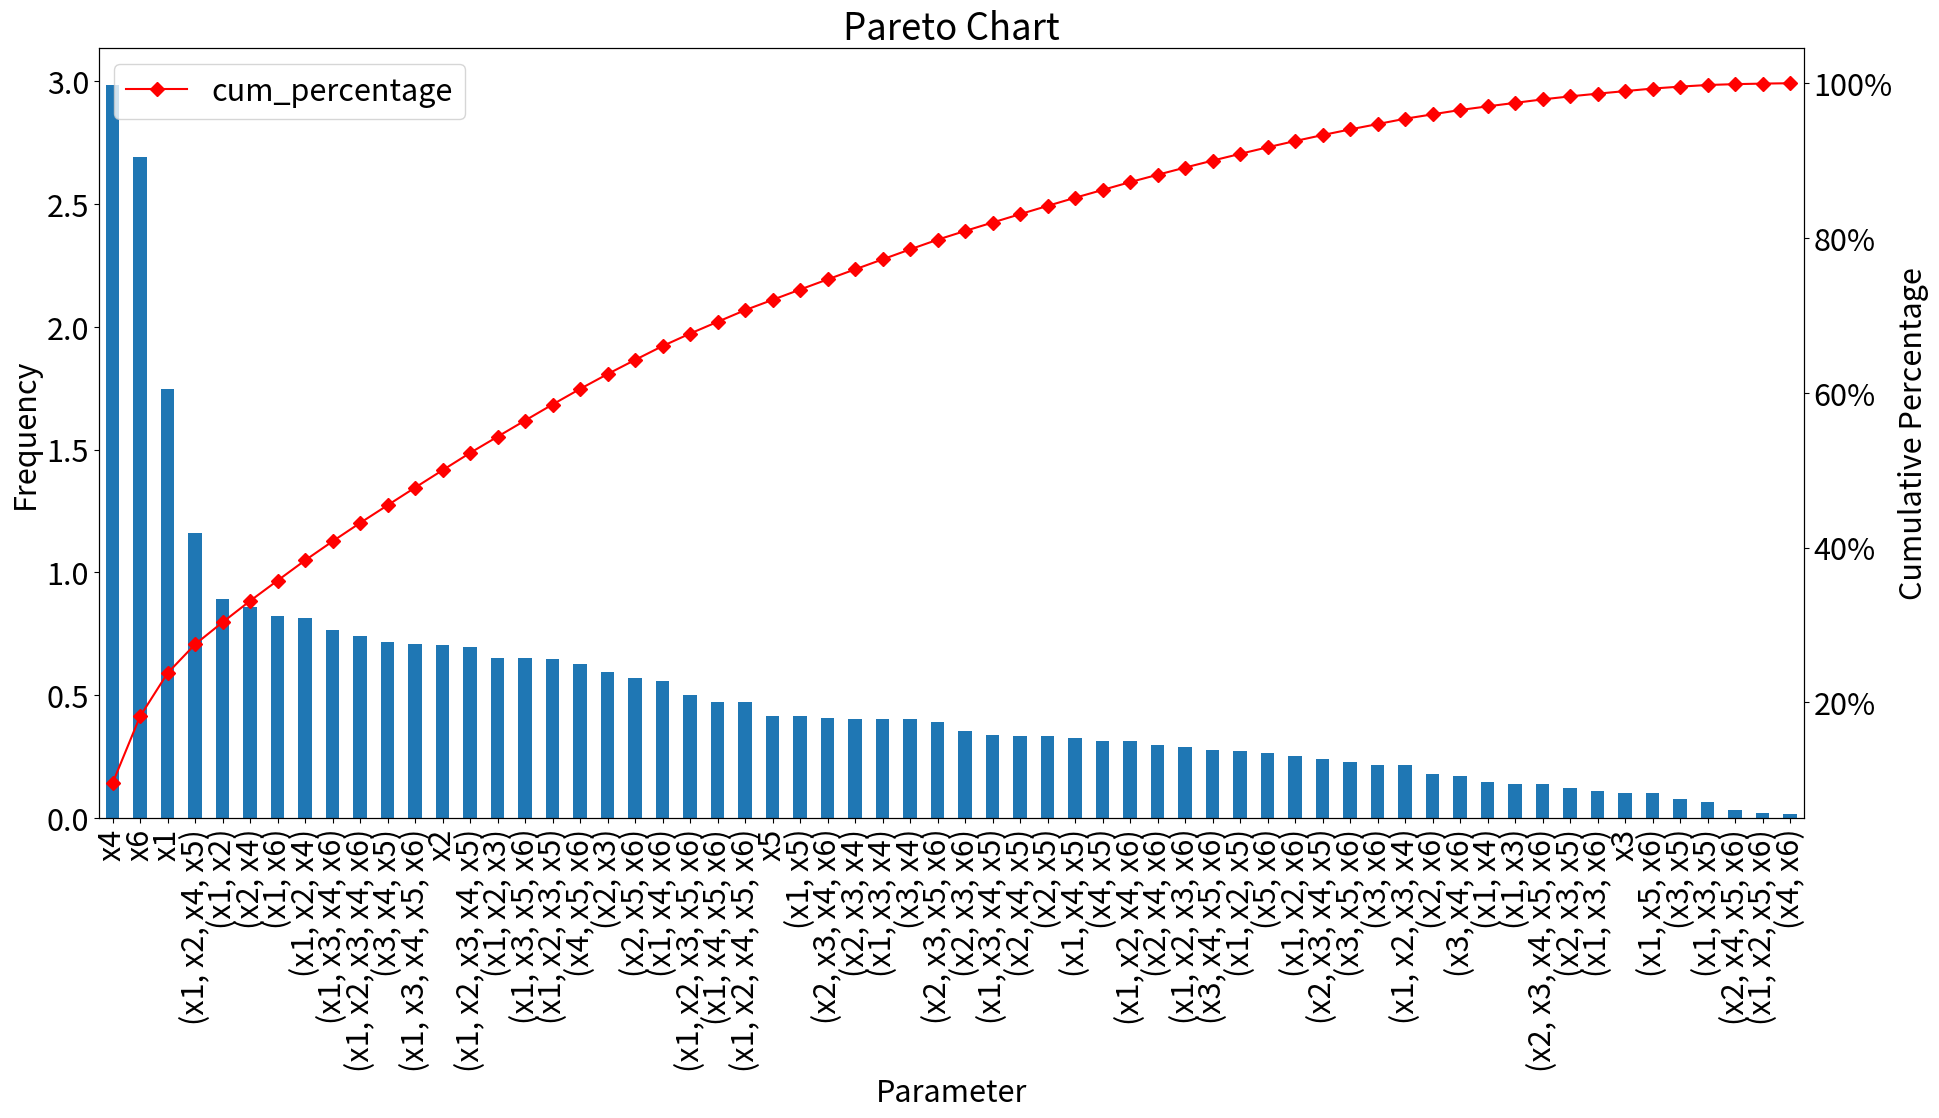
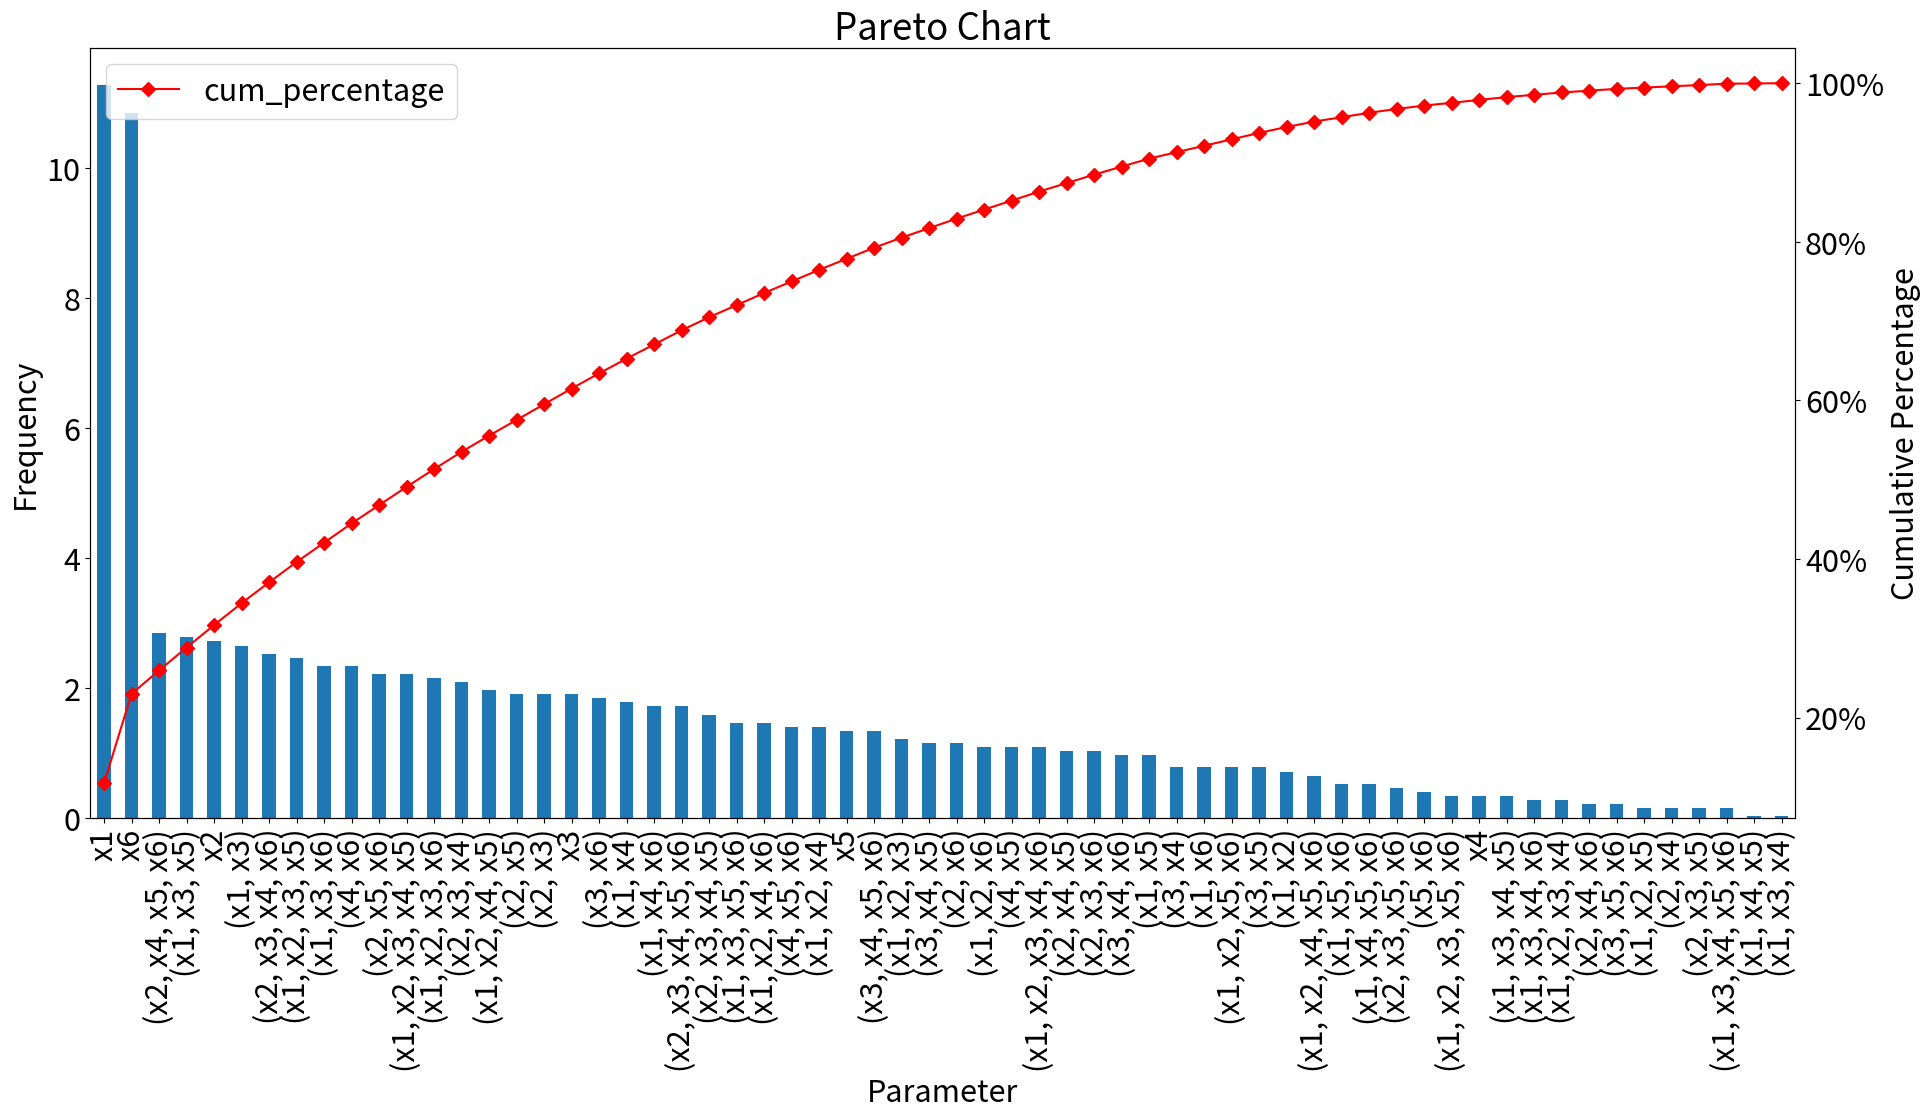
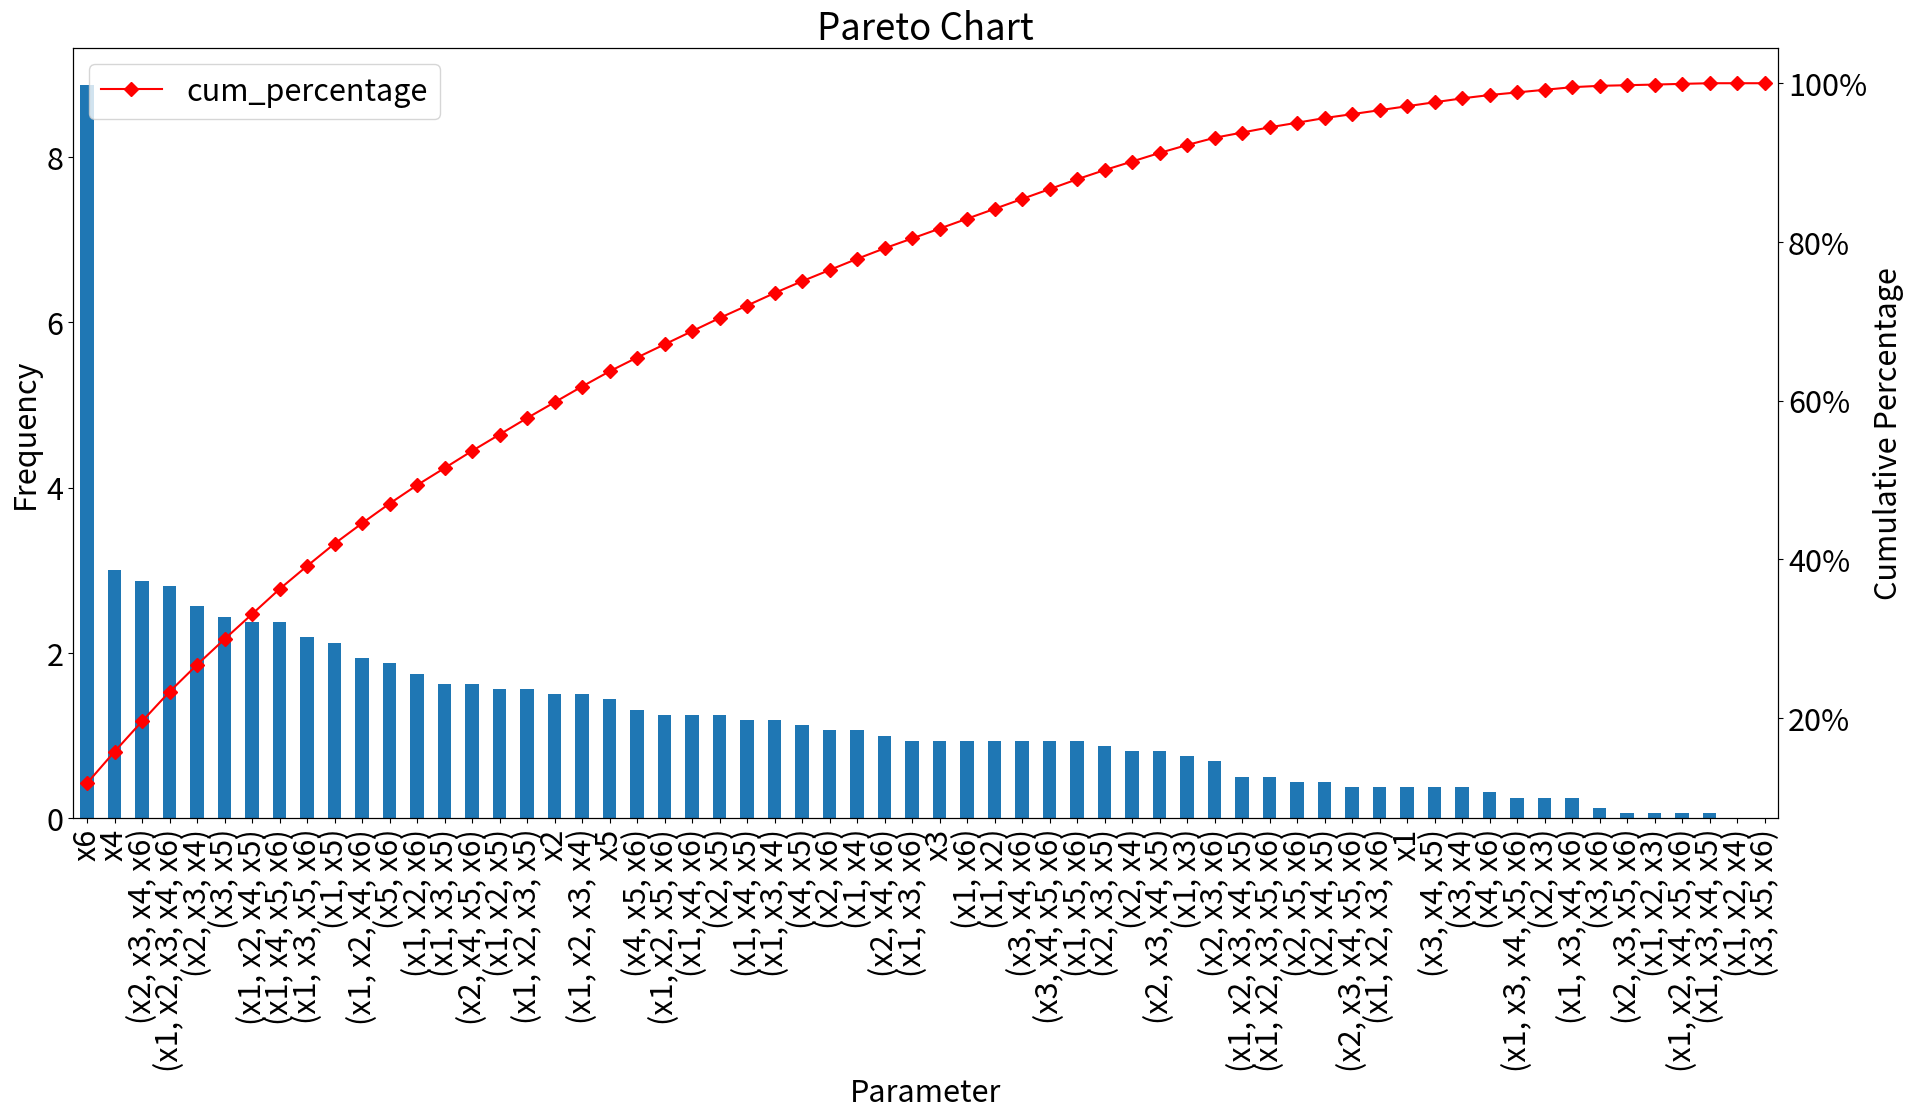
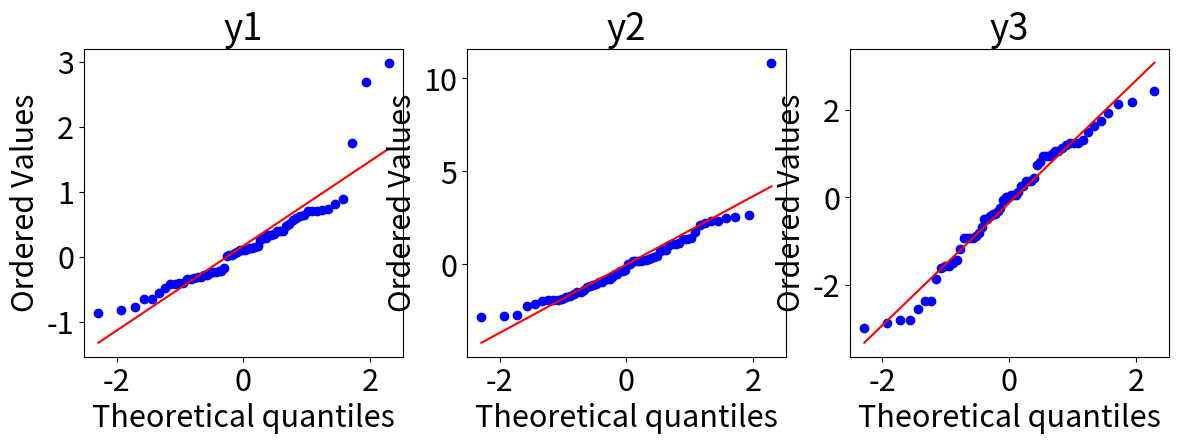

Reproduce these figures in Python, in order.
%matplotlib inline

import pandas as pd
import numpy as np
from numpy.random import rand, seed
import seaborn as sns
import scipy.stats as stats
from matplotlib.pyplot import *

seed(10)

import itertools

# Create the inputs:
encoded_inputs = list( itertools.product([-1,1],[-1,1],[-1,1],[-1,1],[-1,1],[-1,1]) )

# Create the experiment design table (same as the book):
doe=pd.DataFrame(encoded_inputs)
doe=doe[doe.columns[::-1]]
doe.columns=['x%d'%(i+1) for i in range(6)]
doe

# y-data from book.
doe['y1'] = [3.4, 9.7, 7.4, 10.6, 6.5, 7.9, 10.3, 9.5, 14.3, 10.5, 7.8, 17.2, 9.4, 12.1, 9.5, 15.8, 8.3, 8.0, 7.9, 10.7, 7.2, 7.2, 7.9, 10.2, 10.3, 9.9, 7.4, 10.5, 9.6, 15.1, 8.7, 12.1, 12.6, 10.5, 11.3, 10.6, 8.1, 12.5, 11.1, 12.9, 14.6, 12.7, 10.8, 17.1, 13.6, 14.6, 13.3, 14.4, 11.0, 12.5, 8.9, 13.1, 7.6, 8.6, 11.8, 12.4, 13.4, 14.6, 14.9, 11.8, 15.6, 12.8, 13.5, 15.8] 
doe['y2'] = [15,5,23, 8,20, 9, 13, 5, 23, 1, 11, 5, 15, 8, 15, 1, 22, 8, 16, 7, 25, 5, 17, 8, 10, 3, 22, 6, 24, 4, 10, 5, 32, 10, 28, 18, 22, 31, 17, 16, 38, 12, 34, 19, 12, 14, 25, 16, 31, 14, 23, 23, 28, 20, 18, 11, 39, 30, 31, 6, 33, 23, 31, 11]
doe['y3'] = [36, 35, 37, 34, 30, 32, 28, 38, 40, 32, 32, 28, 34, 26,  30, 28, 40, 30, 35, 35, 32, 35, 36, 32, 20, 35, 35, 28, 27, 36, 36, 35, 32, 34, 30, 24, 30, 20, 32, 25, 20, 20, 22, 35, 26, 15, 19, 24, 22, 23, 22, 18, 20, 20, 20, 36, 20, 11, 20, 35, 16, 32, 20, 20]
print(doe[['y1','y2','y3']])

labels = {}
labels[1] = ['x1','x2','x3','x4','x5','x6']
for i in [2,3,4,5,6]:
    labels[i] = list(itertools.combinations(labels[1], i))

obs_list = ['y1','y2','y3']

for k in labels.keys():
    print(str(k) + " : " + str(labels[k]))

effects = {}

# Start with the constant effect: this is $\overline{y}$
effects[0] = {'x0' : [doe['y1'].mean(),doe['y2'].mean(),doe['y3'].mean()]}
print(effects[0])

effects[1] = {}
for key in labels[1]:
    effects_result = []
    for obs in obs_list:
        effects_df = doe.groupby([key])[obs].mean()
        result = sum([ zz*effects_df.loc[zz] for zz in effects_df.index ])
        effects_result.append(result)
    effects[1][key] = effects_result

effects[1]

for c in [2,3,4,5,6]:
    effects[c] = {}
    for key in labels[c]:
        effects_result = []
        for obs in obs_list:
            if c==2:
                effects_df = doe.groupby([key[0],key[1]])[obs].mean()
            if c==3: 
                effects_df = doe.groupby([key[0],key[1],key[2]])[obs].mean()  
            if c==4: 
                effects_df = doe.groupby([key[0],key[1],key[2],key[3]])[obs].mean() 
            if c==5: 
                effects_df = doe.groupby([key[0],key[1],key[2],key[3],key[4]])[obs].mean()
            if c==6: 
                effects_df = doe.groupby([key[0],key[1],key[2],key[3],key[4],key[5]])[obs].mean()    
            result = sum([ np.prod(zz)*effects_df.loc[zz]/(2**(len(zz)-1)) for zz in effects_df.index ])
            effects_result.append(result)
        effects[c][key] = effects_result

def printd(d):
    for k in d.keys():
        print("%25s : %s"%(k,d[k]))

for i in range(1,7):
    printd(effects[i])

print(len(effects))

master_dict = {}
for nvars in effects.keys():

    effect = effects[nvars]
    for k in effect.keys():
        v = effect[k]
        master_dict[k] = v

master_df = pd.DataFrame(master_dict).T
master_df.columns = obs_list

y1 = master_df['y1'].copy()
y1.sort_values(inplace=True,ascending=False)

print("Top 10 effects for observable y1:")
print(y1[:10])

y2 = master_df['y2'].copy()
y2.sort_values(inplace=True,ascending=False)

print("Top 10 effects for observable y2:")
print(y2[:10])

y3 = master_df['y3'].copy()
y3.sort_values(inplace=True,ascending=False)

print("Top 10 effects for observable y3:")
print(y3[:10])

import matplotlib.pyplot as plt
from matplotlib.ticker import PercentFormatter
master_df
indexes=['y1', 'y2', 'y3']
for ii in indexes: 
    effects_df=pd.DataFrame(master_df[ii][1:-1].abs())
    effects_df = effects_df.sort_values(by=ii, ascending=False)
# Add cumulative percentage column
    effects_df["cum_percentage"] = round(effects_df[ii].cumsum()/effects_df[ii].sum()*100,2)
    plt.rcParams.update({'font.size': 22})
# Set figure and axis
    fig, ax = plt.subplots(figsize=(22,10))

# Plot bars (i.e. frequencies)
    ax.set_title("Pareto Chart")
    ax.set_xlabel("Parameter")
    ax.set_ylabel("Frequency");
    effects_df[ii].plot.bar(y='Standardized effect', ax=ax)
#    ax.axhline(2.06, color="orange", linestyle="dashed")

# Second y axis (i.e. cumulative percentage)
    ax2 = ax.twinx()
#ax2.plot(effects_df.index, effects_df["cum_percentage"], color="red", marker="D", ms=7)
    effects_df.plot(y="cum_percentage", color="red", marker="D", ms=7, ax=ax2)
    ax2.yaxis.set_major_formatter(PercentFormatter())
    ax2.set_ylabel("Cumulative Percentage");

# Quantify which effects are not normally distributed, 
# to assist in identifying important variables

fig = figure(figsize=(14,4))
ax1 = fig.add_subplot(131)
ax2 = fig.add_subplot(132)
ax3 = fig.add_subplot(133)

stats.probplot(y1[1:-1], dist="norm", plot=ax1)
ax1.set_title('y1')

stats.probplot(y2[1:-1], dist="norm", plot=ax2)
ax2.set_title('y2')

stats.probplot(y3[1:-1], dist="norm", plot=ax3)
ax3.set_title('y3')